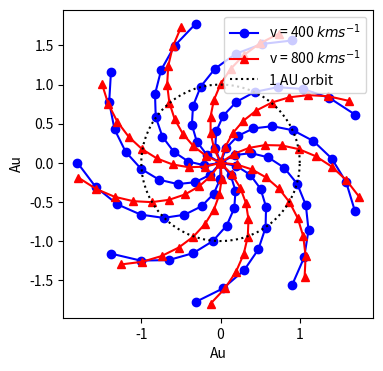

The script that saved this image:
#!/usr/bin/env python3
# -*- coding: utf-8 -*-
"""
Created on Thu Sep 22 11:50:40 2022
[redacted]

"""

import matplotlib.pyplot as plt
import numpy as np

plt.figure(figsize=(4,4))

Rs = 6.957e8/(8*60*3e8) #solar radius in au
v = 400e3/(8*60*3e8) #ms-1
phi_0 = 0
w_days = 27
w = 2*np.pi/(w_days*24*3600)  #hz
long = np.pi /2  #ecliptic plane

#generating r range 
r = np.arange(Rs,2,.2) 

# plot arms of the spiral by
# changing the initial location $phi_0
for phi_d in range(0,360,40):
    phi_0 = phi_d*np.pi/180

    phi = phi_0 + (w*np.sin(long)/v)*(Rs - r)

    #plotting each arm in a cartician axis
    h3, = plt.plot(r*np.cos(phi),r*np.sin(phi),'bo-')
    
w_days = 50
w = 2*np.pi/(w_days*24*3600)  #hz
# v = 100e3/(8*60*3e8) #ms-1
    
for phi_d in range(0,360,40):
    phi_0 = phi_d*np.pi/180

    phi = phi_0 + (w*np.sin(long)/v)*(Rs - r)

    #plotting each arm in a cartician axis
    h1, = plt.plot(r*np.cos(phi),r*np.sin(phi),'^-r')    
    
#plotting the 1 AU circle
th = np.arange(0,2.01*np.pi,.1)
h2, = plt.plot(1*np.cos(th),1*np.sin(th),'k:')


plt.xlabel('Au')
plt.ylabel('Au')
# plt.legend(handles=[h3,h1,h2],labels = [r'$\omega$ = 27 days',r'$\omega$ = 50 days','1AU orbit'])
plt.legend(handles=[h3,h1,h2],labels = [r'v = 400 $kms^{-1}$',r'v = 800 $kms^{-1}$','1 AU orbit'])
